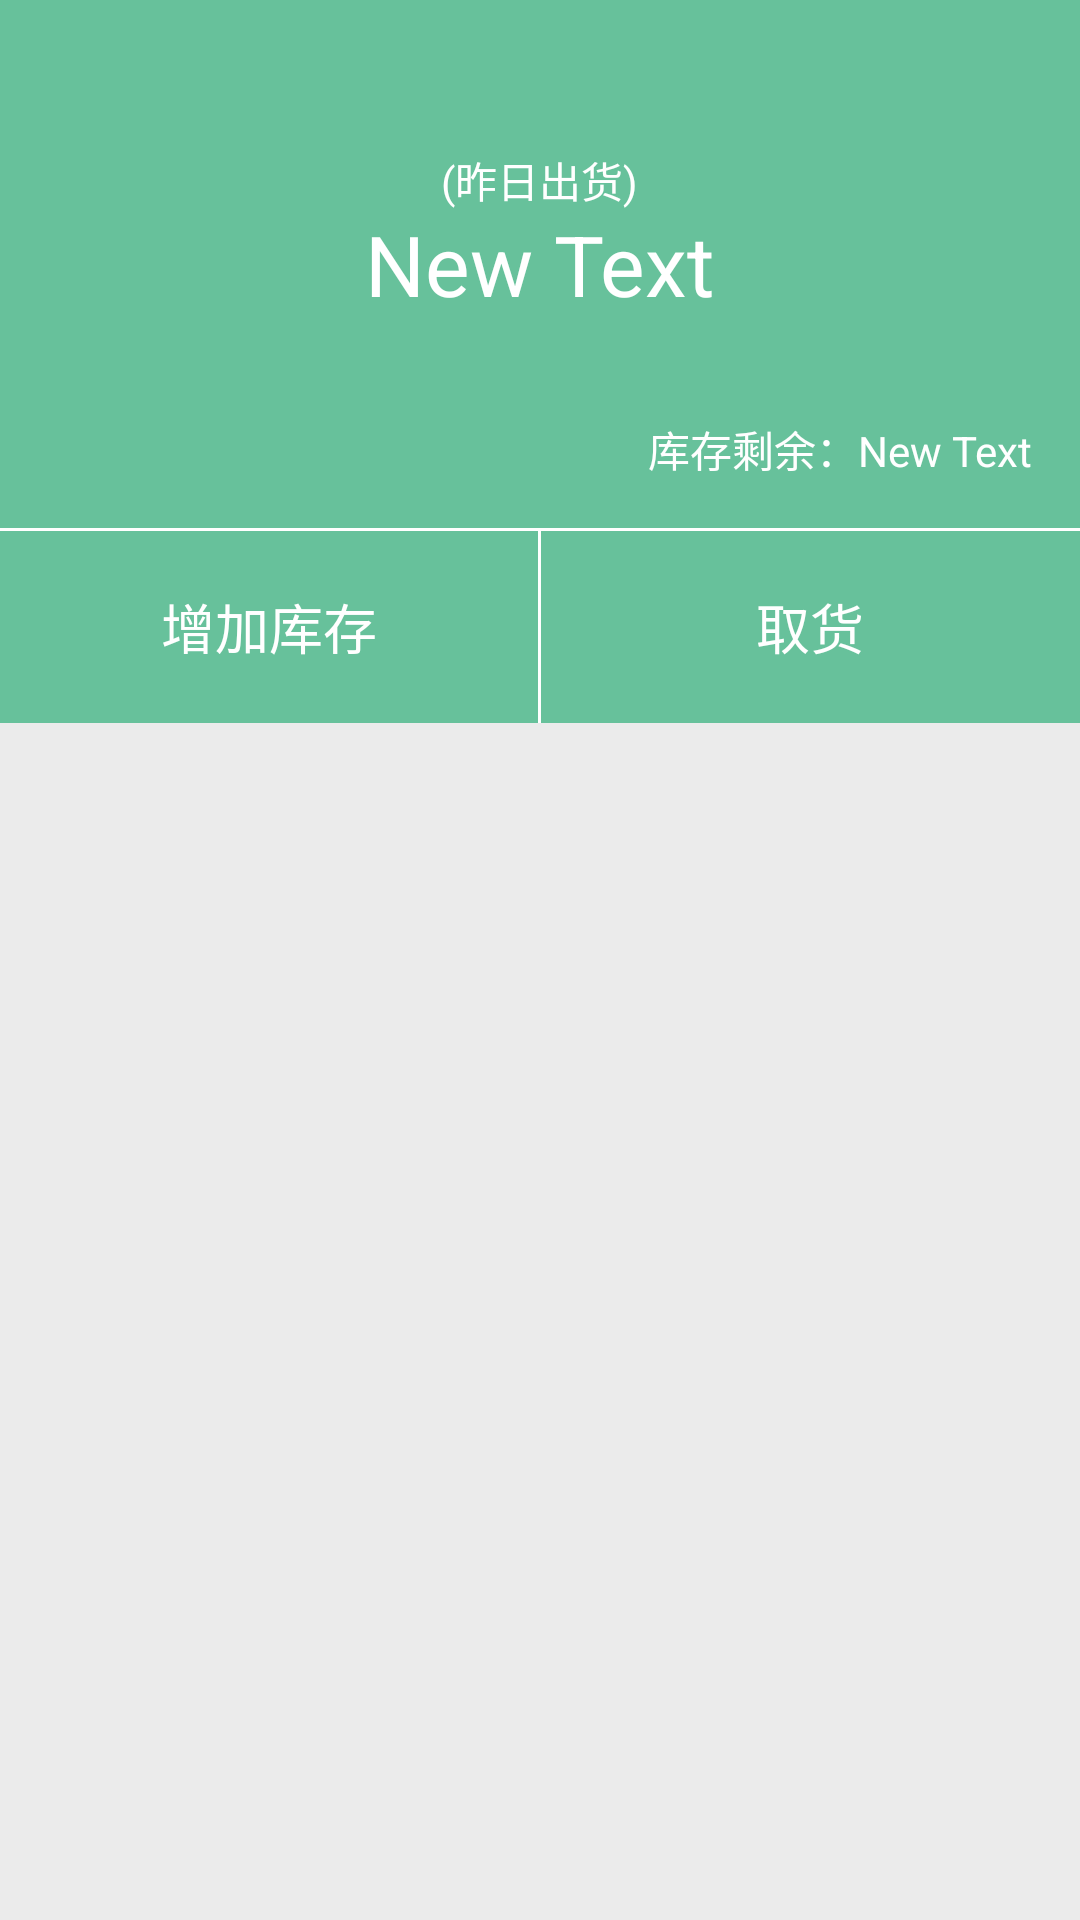

This screen was rendered from an Android layout file. Write that file and the resources it references.
<!-- AndroidManifest.xml: application theme AppTheme -->
<!-- res/layout/fragment_electrombile.xml -->
<LinearLayout xmlns:android="http://schemas.android.com/apk/res/android"
    android:layout_width="match_parent"
    android:layout_height="match_parent"
    android:background="@color/gray_bg"
    android:orientation="vertical">

    <FrameLayout
        android:layout_width="match_parent"
        android:layout_height="176dp"
        android:background="@color/main_color">

        <TextView

            android:layout_width="wrap_content"
            android:layout_height="wrap_content"
            android:layout_gravity="center"
            android:layout_marginBottom="28dp"
            android:text="(昨日出货)"
            android:textColor="@color/white"
            android:textSize="@dimen/text_size_introduce" />

        <TextView
            android:id="@+id/fragment_electrombile_yesterday_out"
            android:layout_width="wrap_content"
            android:layout_height="wrap_content"
            android:layout_gravity="center"
            android:text="New Text"
            android:textColor="@color/white"
            android:textSize="@dimen/text_size_index" />

        <LinearLayout
            android:layout_width="wrap_content"
            android:layout_height="wrap_content"
            android:layout_gravity="right|bottom"
            android:layout_marginBottom="@dimen/horizontal_margin"
            android:layout_marginRight="@dimen/horizontal_margin"
            android:orientation="horizontal">

            <TextView
                android:layout_width="wrap_content"
                android:layout_height="wrap_content"
                android:text="库存剩余："
                android:textColor="@color/white"
                android:textSize="@dimen/text_size_introduce" />

            <TextView
                android:id="@+id/fragment_electrombile_left"
                android:layout_width="wrap_content"
                android:layout_height="wrap_content"
                android:text="New Text"
                android:textColor="@color/white"
                android:textSize="@dimen/text_size_introduce" />
        </LinearLayout>

    </FrameLayout>

    <View
        android:layout_width="match_parent"
        android:layout_height="1dp"
        android:background="@color/white" />

    <LinearLayout
        android:layout_width="match_parent"
        android:layout_height="64dp"
        android:background="@color/main_color">


        <TextView
            android:id="@+id/fragment_electrombile_add"
            android:layout_width="0dp"
            android:layout_height="match_parent"
            android:layout_weight="1"
            android:gravity="center"
            android:text="增加库存"
            android:textColor="@color/white"
            android:textSize="@dimen/text_size_content" />

        <View
            android:layout_width="1dp"
            android:layout_height="match_parent"
            android:background="@color/white" />

        <TextView
            android:id="@+id/fragment_electrombile_out"
            android:layout_width="0dp"
            android:layout_height="match_parent"
            android:layout_weight="1"
            android:gravity="center"
            android:text="取货"
            android:textColor="@color/white"
            android:textSize="@dimen/text_size_content" />
    </LinearLayout>

    <android.support.v7.widget.RecyclerView
        android:id="@+id/fragment_electrombile_action_list"
        android:layout_width="match_parent"
        android:layout_height="match_parent" />


</LinearLayout>
<!-- resources referenced by this layout -->
<resources>
  <color name="gray_bg">#ffebebeb</color>
  <color name="main_color">#ff67C19B</color>
  <color name="white">#ffffffff</color>
  <dimen name="horizontal_margin">16dp</dimen>
  <dimen name="text_size_content">18sp</dimen>
  <dimen name="text_size_index">28sp</dimen>
  <dimen name="text_size_introduce">14sp</dimen>
  <style name="AppTheme" parent="android:Theme.Holo.Light.NoActionBar">
          
      </style>
</resources>
